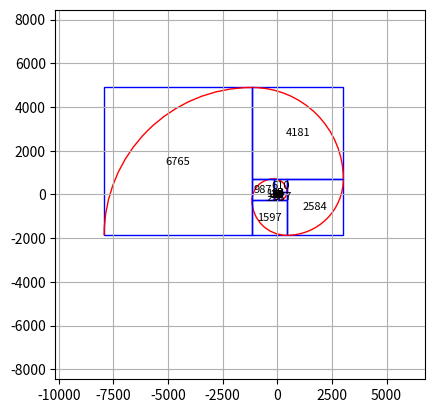

This chart was generated by the following Python code:
#import numpy as np
import matplotlib.pyplot as plt
import matplotlib.patches as patches

def plot_fibonacci_squares(n):
    # Generate Fibonacci sequence
    fib = [0, 1]
    for i in range(2, n):
        fib.append(fib[-1] + fib[-2])

    fig, ax = plt.subplots()
    x, y = 0, 0
    angle = 0
    cx,cy = x+fib[1],y+fib[1]   #coordinates for center of the circle, bc of middle in diferent corners

    for i in range(1, n):
        square = patches.Rectangle((x, y), fib[i], fib[i], fill=None, edgecolor='b')
        ax.add_patch(square)

        # Draw quarter circle inside the square
        circle = patches.Arc((cx, cy), 2*fib[i], 2*fib[i], angle=angle, theta1=180, theta2=270, edgecolor='r')
        ax.add_patch(circle)
        # Add number of Fibonnaci sequence in the middle of the square
        ax.text(x+fib[i]/2, y+fib[i]/2, str(fib[i]), color='black', 
        ha='center', va='center', fontsize=8)

        # First 2 squares are special cases
        if i == 1:
            x += fib[i]
        elif i == 2:
            x -= fib[i]
            y += fib[i]
            cx,cy = x,y 
        # Update position for the next square
        else:
            if angle == 0:
                x += fib[i]
                y += 0
                cx,cy = x,y+fib[i]+fib[i-1]
            elif angle == 90:
                x -= fib[i-1]
                y += fib[i]
                cx,cy = x,y 
            elif angle == 180:
                x -= fib[i]+fib[i-1]
                y -= fib[i-1]
                cx,cy = x+fib[i]+fib[i-1],y
            elif angle == 270:
                x += 0
                y -= fib[i]+fib[i-1]
                cx,cy = x+fib[i]+fib[i-1],y+fib[i]+fib[i-1]

        angle = (angle + 90) % 360

    # Set the aspect of the plot to be equal
    ax.set_aspect('equal')
    plt.xlim(-fib[-1]*1.5, fib[-1])
    plt.ylim(-fib[-1]*1.25, fib[-1]*1.25)
    plt.grid(True)
    plt.show()

# Example usage
plot_fibonacci_squares(21)